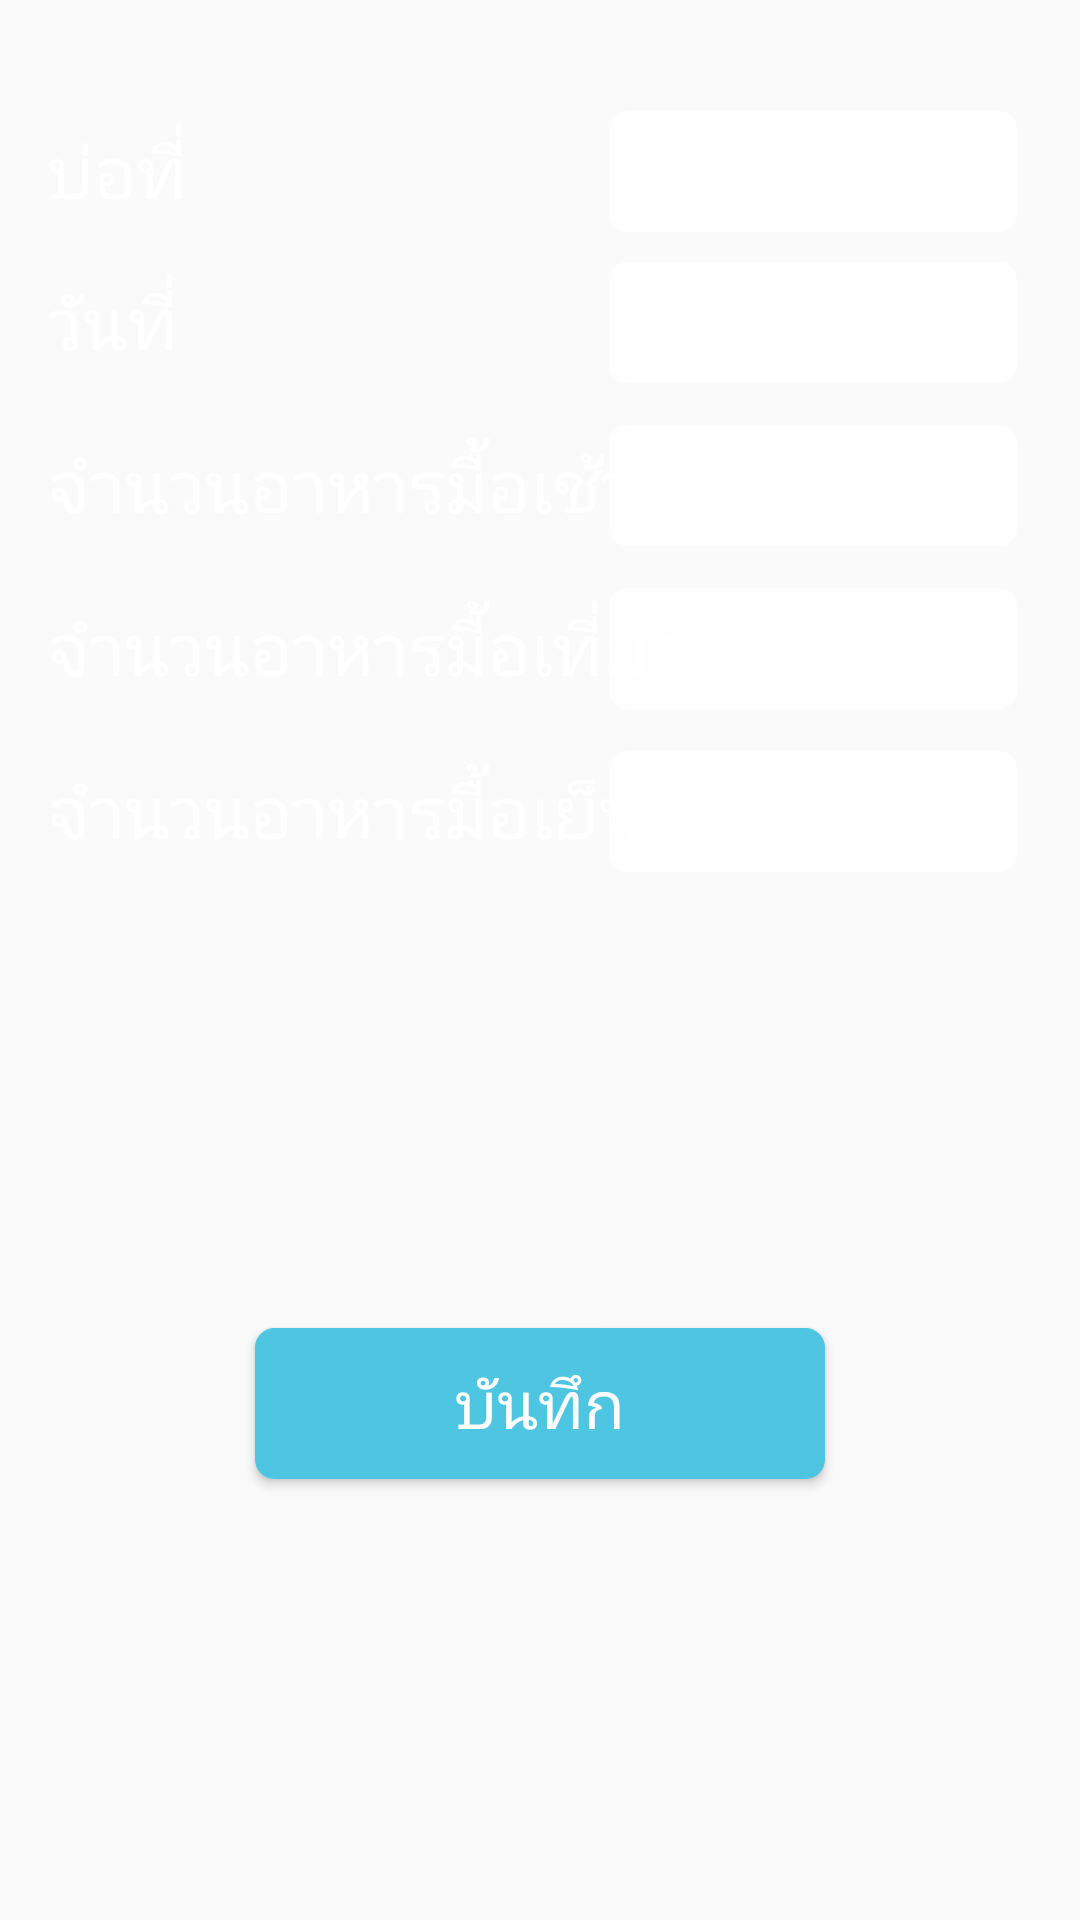

This screen was rendered from an Android layout file. Write that file and the resources it references.
<!-- AndroidManifest.xml: application theme AppTheme.NoActionBar -->
<!-- res/layout/fragment_add_feeding_record.xml -->
<?xml version="1.0" encoding="utf-8"?>
<android.support.constraint.ConstraintLayout
    xmlns:android="http://schemas.android.com/apk/res/android"
    xmlns:app="http://schemas.android.com/apk/res-auto"
    xmlns:tools="http://schemas.android.com/tools"
    android:layout_width="match_parent"
    android:layout_height="match_parent"
    tools:context=".fragment.AddFeedingRecordFragment"
    tools:ignore="UnusedAttribute,HardcodedText,LabelFor">

    <android.support.constraint.Guideline
        android:id="@+id/guideline"
        android:layout_width="wrap_content"
        android:layout_height="wrap_content"
        android:orientation="vertical"
        app:layout_constraintGuide_percent=".55"/>

    <TextView
        android:id="@+id/pond_number_text_view"
        style="@style/LabelTextWhite"
        android:layout_width="wrap_content"
        android:layout_height="wrap_content"
        android:layout_marginLeft="16dp"
        android:layout_marginStart="16dp"
        android:labelFor="@id/farm_name_edit_text"
        android:text="บ่อที่"
        app:layout_constraintBottom_toBottomOf="@+id/pond_number_edit_text"
        app:layout_constraintStart_toStartOf="parent"
        app:layout_constraintTop_toTopOf="@+id/pond_number_edit_text"
        tools:textColor="@android:color/black"/>

    <TextView
        android:id="@+id/feed_date_text_view"
        style="@style/LabelTextWhite"
        android:layout_width="wrap_content"
        android:layout_height="wrap_content"
        android:layout_marginLeft="16dp"
        android:layout_marginStart="16dp"
        android:labelFor="@id/farm_name_edit_text"
        android:text="วันที่"
        app:layout_constraintBottom_toBottomOf="@+id/feed_date_edit_text"
        app:layout_constraintStart_toStartOf="parent"
        app:layout_constraintTop_toTopOf="@+id/feed_date_edit_text"
        tools:textColor="@android:color/black"/>

    <TextView
        android:id="@+id/first_feed_text_view"
        style="@style/LabelTextWhite"
        android:layout_width="wrap_content"
        android:layout_height="wrap_content"
        android:labelFor="@id/address_edit_text"
        android:text="จำนวนอาหารมื้อเช้า"
        app:layout_constraintBottom_toBottomOf="@+id/first_feed_edit_text"
        app:layout_constraintStart_toStartOf="@+id/feed_date_text_view"
        app:layout_constraintTop_toTopOf="@+id/first_feed_edit_text"
        tools:textColor="@android:color/black"/>

    <TextView
        android:id="@+id/second_feed_text_view"
        style="@style/LabelTextWhite"
        android:layout_width="wrap_content"
        android:layout_height="wrap_content"
        android:labelFor="@id/sub_district_edit_text"
        android:text="จำนวนอาหารมื้อเที่ยง"
        app:layout_constraintBottom_toBottomOf="@+id/second_feed_edit_text"
        app:layout_constraintStart_toStartOf="@+id/feed_date_text_view"
        app:layout_constraintTop_toTopOf="@+id/second_feed_edit_text"
        tools:textColor="@android:color/black"/>

    <TextView
        android:id="@+id/third_feed_text_view"
        style="@style/LabelTextWhite"
        android:layout_width="wrap_content"
        android:layout_height="wrap_content"
        android:labelFor="@id/district_edit_text"
        android:text="จำนวนอาหารมื้อเย็น"
        app:layout_constraintBottom_toBottomOf="@+id/third_feed_edit_text"
        app:layout_constraintStart_toStartOf="@+id/second_feed_text_view"
        app:layout_constraintTop_toTopOf="@+id/third_feed_edit_text"
        tools:textColor="@android:color/black"/>

    <TextView
        android:id="@+id/pond_number_edit_text"
        style="@style/EditTextWhite"
        android:layout_width="0dp"
        android:layout_height="wrap_content"
        android:layout_marginEnd="16dp"
        android:layout_marginRight="16dp"
        android:layout_marginTop="32dp"
        android:ems="10"
        android:gravity="end"
        app:layout_constraintEnd_toEndOf="parent"
        app:layout_constraintStart_toStartOf="@+id/guideline"
        app:layout_constraintTop_toTopOf="parent"
        tools:ignore="Deprecated,TextFields"/>

    <EditText
        android:id="@+id/feed_date_edit_text"
        style="@style/EditTextWhite"
        android:layout_width="0dp"
        android:layout_height="wrap_content"
        android:autofillHints="farm name"
        android:editable="false"
        android:ems="10"
        android:focusable="false"
        android:gravity="center_horizontal"
        android:inputType="none"
        app:layout_constraintEnd_toEndOf="@+id/pond_number_edit_text"
        app:layout_constraintStart_toStartOf="@+id/guideline"
        app:layout_constraintTop_toBottomOf="@+id/pond_number_edit_text"
        tools:ignore="Deprecated,TextFields"
        tools:text="01 / 01 / 2561"/>

    <EditText
        android:id="@+id/first_feed_edit_text"
        style="@style/EditTextWhite"
        android:layout_width="0dp"
        android:layout_height="wrap_content"
        android:layout_marginTop="4dp"
        android:autofillHints="address"
        android:ems="10"
        android:gravity="end"
        android:inputType="number"
        android:paddingEnd="24dp"
        android:paddingLeft="24dp"
        android:paddingRight="24dp"
        android:paddingStart="24dp"
        app:layout_constraintEnd_toEndOf="@+id/feed_date_edit_text"
        app:layout_constraintStart_toStartOf="@+id/guideline"
        app:layout_constraintTop_toBottomOf="@+id/feed_date_edit_text"/>

    <EditText
        android:id="@+id/second_feed_edit_text"
        style="@style/EditTextWhite"
        android:layout_width="0dp"
        android:layout_height="wrap_content"
        android:layout_marginTop="4dp"
        android:autofillHints="address"
        android:ems="10"
        android:gravity="end"
        android:inputType="number"
        android:paddingEnd="24dp"
        android:paddingLeft="24dp"
        android:paddingRight="24dp"
        android:paddingStart="24dp"
        app:layout_constraintEnd_toEndOf="@+id/feed_date_edit_text"
        app:layout_constraintStart_toStartOf="@+id/guideline"
        app:layout_constraintTop_toBottomOf="@+id/first_feed_edit_text"/>

    <EditText
        android:id="@+id/third_feed_edit_text"
        style="@style/EditTextWhite"
        android:layout_width="0dp"
        android:layout_height="wrap_content"
        android:layout_marginTop="4dp"
        android:autofillHints="address"
        android:ems="10"
        android:gravity="end"
        android:inputType="number"
        android:paddingEnd="24dp"
        android:paddingLeft="24dp"
        android:paddingRight="24dp"
        android:paddingStart="24dp"
        app:layout_constraintEnd_toEndOf="@+id/feed_date_edit_text"
        app:layout_constraintStart_toStartOf="@+id/guideline"
        app:layout_constraintTop_toBottomOf="@+id/second_feed_edit_text"/>

    <Button
        android:id="@+id/save_button"
        style="@style/Button"
        android:layout_width="200dp"
        android:layout_height="wrap_content"
        android:layout_marginBottom="32dp"
        android:layout_marginEnd="8dp"
        android:layout_marginLeft="8dp"
        android:layout_marginRight="8dp"
        android:layout_marginStart="8dp"
        android:layout_marginTop="32dp"
        android:text="บันทึก"
        app:layout_constraintBottom_toBottomOf="parent"
        app:layout_constraintEnd_toEndOf="parent"
        app:layout_constraintStart_toStartOf="parent"
        app:layout_constraintTop_toBottomOf="@+id/third_feed_edit_text"/>

    <LinearLayout
        android:id="@+id/progress_view"
        android:layout_width="0dp"
        android:layout_height="0dp"
        android:background="#80000000"
        android:gravity="center"
        android:visibility="gone"
        app:layout_constraintBottom_toBottomOf="parent"
        app:layout_constraintEnd_toEndOf="parent"
        app:layout_constraintStart_toStartOf="parent"
        app:layout_constraintTop_toTopOf="parent"
        tools:visibility="gone">

        <ProgressBar
            android:layout_width="wrap_content"
            android:layout_height="wrap_content"/>

    </LinearLayout>
</android.support.constraint.ConstraintLayout>
<!-- resources referenced by this layout -->
<resources>
  <style name="Button">
          <item name="fontFamily">@font/arabica</item>
          <item name="android:background">@drawable/bg_button</item>
          <item name="android:foreground">?attr/selectableItemBackground</item>
          <item name="android:textColor">@android:color/white</item>
          <item name="android:textSize">22sp</item>
      </style>
  <style name="EditTextWhite">
          <item name="fontFamily">@font/arabica</item>
          <item name="android:background">@drawable/bg_edit_text_white</item>
          <item name="android:textColor">@android:color/black</item>
          <item name="android:textSize">24sp</item>
      </style>
  <style name="LabelTextWhite">
          <item name="fontFamily">@font/arabica</item>
          <item name="android:textColor">@android:color/white</item>
          <item name="android:textSize">24sp</item>
      </style>
  <style name="AppTheme.NoActionBar">
          <item name="windowActionBar">false</item>
          <item name="windowNoTitle">true</item>
      </style>
  <!-- drawable bg_edit_text_white (drawable) -->
  <?xml version="1.0" encoding="utf-8"?>
  <selector xmlns:android="http://schemas.android.com/apk/res/android">
  
      <item android:state_enabled="true" android:state_pressed="false">
          <inset android:insetBottom="5dp" android:insetLeft="5dp" android:insetRight="5dp" android:insetTop="5dp">
              <shape android:shape="rectangle">
                  <corners android:radius="6dp"/>
                  <solid android:color="#ccffffff"/>
                  <stroke android:width="0dp" android:color="@android:color/white"/>
                  <padding android:bottom="4dp" android:left="8dp" android:right="8dp" android:top="4dp"/>
              </shape>
          </inset>
      </item>
      <item android:state_enabled="true" android:state_pressed="true">
          <inset android:insetBottom="5dp" android:insetLeft="5dp" android:insetRight="5dp" android:insetTop="5dp">
              <shape android:shape="rectangle">
                  <corners android:radius="6dp"/>
                  <solid android:color="#ffffff"/>
                  <stroke android:width="0dp" android:color="@android:color/darker_gray"/>
                  <padding android:bottom="4dp" android:left="8dp" android:right="8dp" android:top="4dp"/>
              </shape>
          </inset>
      </item>
  
  </selector>
  <color name="colorAccent">#4EC5E1</color>
</resources>
